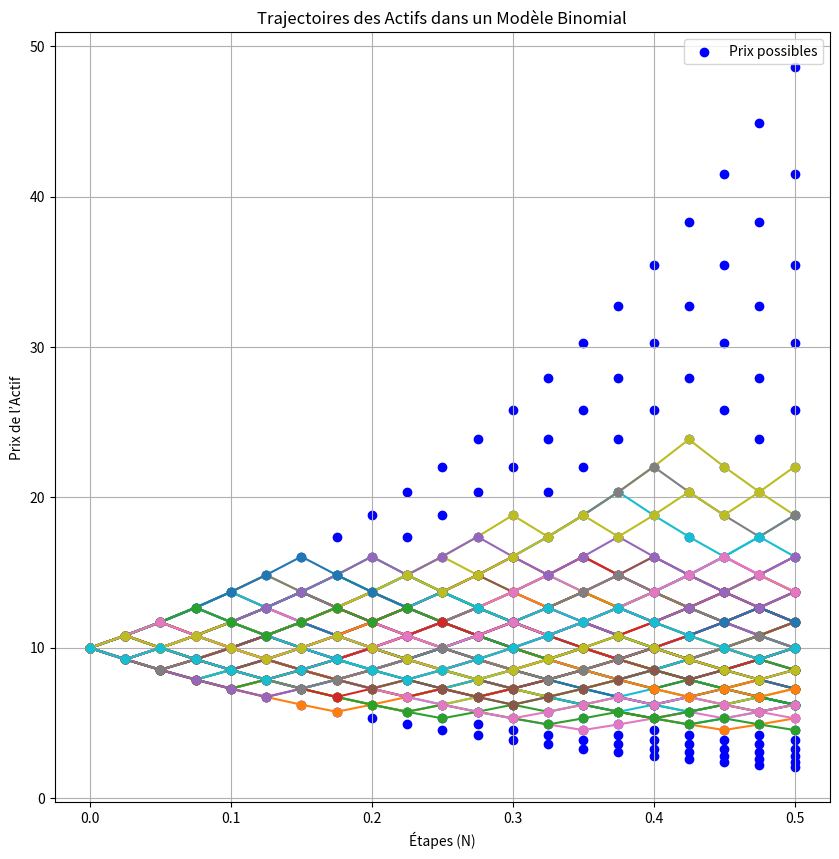

Python code for this plot:
# -*- coding: utf-8 -*-
"""
Created on Mon Oct 14 16:32:44 2024

@author: CYTech Student
"""

import math
import random
import matplotlib.pyplot as plt
import numpy as np

# Paramètres
sigma = 0.5
r = 0.1
T = 0.5
S0 = 10
N = 20
delta_t = T / N

xabscisse = [i*delta_t for i in range (N+1)]

print(xabscisse)
# Calcul des facteurs et de la probabilité
u = math.exp(sigma * math.sqrt(delta_t))
d = math.exp(-sigma * math.sqrt(delta_t))
p = (math.exp(r * delta_t) - d) / (u - d)

print(u, d, p)

#Fct pour construire tout l'arbre

def construireTree(S0, N, u, d):
    prices = []
    
    for i in range(N+1):
        price = []
        for j in range(i+1):
            price.append(S0*(u**j)*(d**(i-j)))
        prices.append(price)
    return prices

prices = construireTree(S0, N, u, d)

# Préparer les données pour le nuage de points
x = []
y = []
for i in range(len(prices)):
    for price in prices[i]:
        x.append(i*delta_t)      # Niveau de l'arbre
        y.append(price)  # Prix

# Fonction pour simuler une trajectoire
def simulate_binomial_tree(S0, N, u, d):
    prices = []
    price = S0
    
    for n in range(N + 1):
        prices.append(price)
        # Décider si on va "monter" ou "descendre"
        if n < N:
            if random.random() < p:
                price *= u  # Move up
            else:
                price *= d  # Move down
                
    return prices

# Simuler plusieurs trajectoires
def simulate_multiple_trajectories(S0, N, u, d, num_trajectories):
    all_prices = []
    last_value = []
    
    
    for i in range(num_trajectories):
        trajectory = simulate_binomial_tree(S0, N, u, d)
        all_prices.append(trajectory)
        last_value.append(trajectory[-1])
        
    esperance = np.mean(last_value)
    
    print("Esperance emprique: ", esperance)
    print("Espérance théorique: ", S0 * (p * u + (1 - p) * d)**N)


    print("S0", S0)
    
    return all_prices

# Nombre de trajectoires à simuler
num_trajectories = 100
trajectories = simulate_multiple_trajectories(S0, N, u, d, num_trajectories)

# Visualiser les trajectoires
plt.figure(figsize=(10, 10))
for i in range(num_trajectories):
    plt.plot(xabscisse,trajectories[i], marker='o') #, label=f'Trajectoire {i + 1}')
plt.scatter(x, y, color='blue', label='Prix possibles')
plt.title('Trajectoires des Actifs dans un Modèle Binomial')
plt.xlabel('Étapes (N)')
plt.ylabel('Prix de l’Actif')
plt.legend()
plt.grid()
plt.show()
